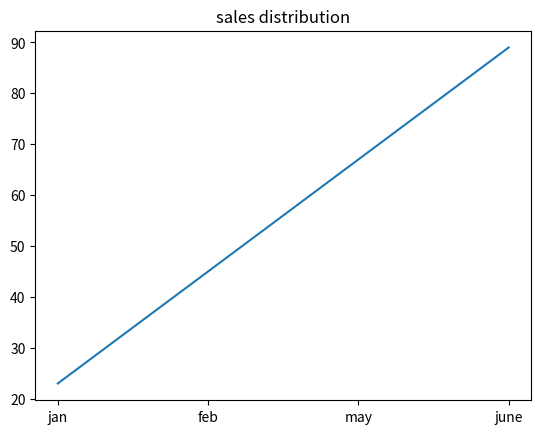

This chart was generated by the following Python code:
# line plot
# import matplotlib.pyplot as plt
# x =[1,2,3,4,5,6]
# y=[10,12,23,15,21,11]
# plt.plot()
# plt.show()
# x axis and y axis
# import matplotlib.pyplot as plt
# months = ["jan","feb","march","april","may"]
# days=[11,23,34,22,55]
# plt.plot(months,days)
# plt.show()
# label markers
# import matplotlib.pyplot as plt
# months = ["jan","feb","march","april","may"]
# sales=[11,23,34,22,55]
# plt.title("sales over months")
# plt.xlabel("months")
# plt.ylabel("sales")
# plt.plot(months,sales,linestyle="-",marker="o")

# plt.show()
# grid
# import matplotlib.pyplot as plt
# months = ["jan","feb","may","june"]
# sales =[75,80,65,87]
# plt.title("months vs sales")
# plt.xlabel("months")
# plt.ylabel("sales")
# plt.plot(months,sales)
# plt.grid()
# plt.show()

# bar chart
# import matplotlib.pyplot as plt
# subject = ["phy","chem","math","eng","bio"]
# marks = [55,60,45,67,70]
# plt.title("subject and marks")
# plt.xlabel("subject")
# plt.ylabel("marks")
# plt.barh(subject,marks)
# plt.show()

# import matplotlib.pyplot as plt
# ages = [18, 19, 20, 20, 21, 21, 21, 22, 23, 24, 25, 25, 26]
# plt.hist(ages)

# plt.title("Age Distribution")
# plt.xlabel("Age")
# plt.ylabel("Frequency")

# plt.show()
# import matplotlib.pyplot as plt
# salary = [10000,20000,23000,56000,70000,450000,56000,12000,34000]
# plt.hist(salary,bins=3)
# plt.title("salary distribution")
# plt.xlabel("salary")
# plt.ylabel("frequency")
# plt.show()

# scatter plot
# import matplotlib.pyplot as plt
# hours = [1,2,3,2,4,5]
# marks = [20,21,23,12,18,25]
# plt.scatter(hours,marks)
# plt.title("Marks distribution according to hours")
# plt.xlabel("hours")
# plt.ylabel("marks")
# plt.show()

# box plot
# import matplotlib.pyplot as plt
# salary = [10000,15000,20000,35000,24000,150000]
# plt.boxplot(salary)
# plt.title("Salry distribution")
# plt.show()

# pie chart
# import matplotlib.pyplot as plt
# Languages = ["Java","Python","C","C++","Javascript"]
# Students = [12,15,9,20,25]
# plt.pie(Students,labels=Languages)
# plt.show()

# import matplotlib.pyplot as plt
# Languages = ["Java","Python","C","C++","Javascript"]
# Students = [12,15,9,20,25]
# plt.pie(Students,labels=Languages,autopct = "%f1.1%%")
# plt.show()
# multiple lines on a graph
# import matplotlib.pyplot as plt
# month = ["Jan","Feb","Mar","Apr","May"]
# sales_2025= [78,89,65,23,45]
# sales_2026 =[89,25,46,57,79]
# plt.plot(month,sales_2025,marker="o",label=2025)
# plt.plot(month,sales_2026,marker="o",label=2026)
# plt.title("Sales Distribution in 2025 and 2026")
# plt.xlabel("Month")
# plt.ylabel("Sales")

# plt.legend()
# plt.show()

# figure size
import matplotlib.pyplot as plt
month = ["jan","feb","may","june"]
sales = [23,45,67,89]
plt.title("sales distribution")
plt.plot(month,sales)
plt.figure(figsize=(10,5))
plt.show()
